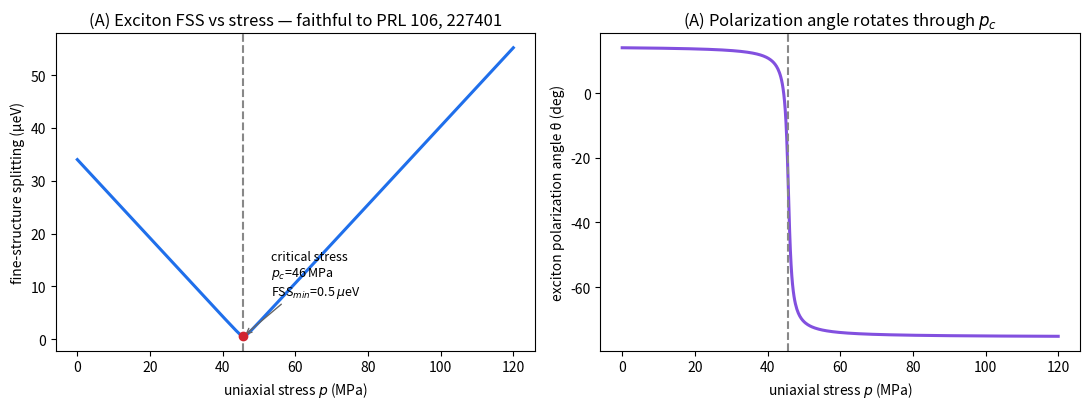

Recreate this plot in Python. (Note: this script raises an exception after producing the figure.)
"""
Two contrasting materials-science DEMOS runnable with only numpy/scipy/matplotlib
(no VASP/CP2K/phonopy/DeepMD, 4 cores).

DEMO A  -- RIGOROUS model reproduction.
    Reproduces the physics of PRL 106, 227401 (2011): exciton fine-structure
    splitting (FSS) and polarization angle of a quantum dot vs uniaxial stress.
    The bright-exciton 2x2 Hamiltonian is given explicitly in the paper (Eq. 2),
    so diagonalizing it is a faithful calculation, not a cartoon.

DEMO B  -- ILLUSTRATIVE workflow only (synthetic numbers).
    A single-atom-catalyst screening "volcano" of the kind used for
    Cr-Co3O4 / M-MnOC. The REAL version needs DFT adsorption energies (VASP/CP2K).
    Here the descriptors are invented to show the pipeline shape, NOT results.
"""
import numpy as np
import matplotlib
matplotlib.use("Agg")
import matplotlib.pyplot as plt

# ----------------------------------------------------------------------
# DEMO A : Exciton FSS & polarization angle under uniaxial stress
# Bright-state Hamiltonian  H = [[E+d+a3*p, k+b*p],[k+b*p, E-d+a4*p]]
# FSS(p)   = sqrt( (2d + (a3-a4) p)^2 + 4 (k + b p)^2 )
# angle(p): tan(2 theta) = 2(k+b p)/(2d + (a3-a4) p)
# Units: energies in ueV, stress p in MPa. Representative InAs/GaAs-scale params.
# ----------------------------------------------------------------------
d   = 15.0     # ueV   (delta: anisotropic exchange, zero-stress diagonal split)
k   = 8.0      # ueV   (kappa: off-diagonal coupling at zero stress -> C1 dot)
a3  = -0.55    # ueV/MPa
a4  =  0.10    # ueV/MPa
b   = -0.18    # ueV/MPa  (off-diagonal stress response)

p = np.linspace(0, 120, 600)                      # MPa
diag = 2*d + (a3 - a4)*p
offd = k + b*p
FSS  = np.sqrt(diag**2 + 4*offd**2)               # ueV
theta = 0.5*np.degrees(np.arctan2(2*offd, diag))  # deg

i_c = int(np.argmin(FSS))
p_c, FSS_min = p[i_c], FSS[i_c]

fig, ax = plt.subplots(1, 2, figsize=(11, 4.2))
ax[0].plot(p, FSS, lw=2.2, color="#1f6feb")
ax[0].axvline(p_c, ls="--", color="#888")
ax[0].plot(p_c, FSS_min, "o", color="#d1242f", zorder=5)
ax[0].annotate(f"critical stress\n$p_c$={p_c:.0f} MPa\nFSS$_{{min}}$={FSS_min:.1f} $\\mu$eV",
               (p_c, FSS_min), textcoords="offset points", xytext=(20, 30),
               fontsize=9, arrowprops=dict(arrowstyle="->", color="#666"))
ax[0].set_xlabel("uniaxial stress $p$ (MPa)")
ax[0].set_ylabel("fine-structure splitting (μeV)")
ax[0].set_title("(A) Exciton FSS vs stress — faithful to PRL 106, 227401")

ax[1].plot(p, theta, lw=2.2, color="#8250df")
ax[1].axvline(p_c, ls="--", color="#888")
ax[1].set_xlabel("uniaxial stress $p$ (MPa)")
ax[1].set_ylabel("exciton polarization angle θ (deg)")
ax[1].set_title("(A) Polarization angle rotates through $p_c$")
fig.tight_layout()
fig.savefig("/home/user/ClaudeCode/demos/demoA_exciton_FSS.png", dpi=150)

# ----------------------------------------------------------------------
# DEMO B : ILLUSTRATIVE single-atom-catalyst volcano (synthetic descriptors)
# ----------------------------------------------------------------------
rng = np.random.default_rng(7)          # fixed seed (Date/random unavailable in workflows; fine in plain script)
metals = ["Sc","Ti","V","Cr","Mn","Fe","Co","Ni","Cu","Ir"]
dGO = np.array([2.6,1.9,1.1,0.35,0.05,-0.3,-0.75,-1.2,-1.9,0.2])  # *O binding, fake eV
# toy 2-branch "volcano": activity limited by whichever step is uphill
overpotential = np.maximum(dGO - 0.0, -(dGO)) * 0.5 + 0.35 + rng.normal(0, 0.02, len(metals))

fig2, ax2 = plt.subplots(figsize=(6.4, 4.4))
ax2.scatter(dGO, overpotential, s=60, color="#2da44e", zorder=3)
for m, x, y in zip(metals, dGO, overpotential):
    ax2.annotate(m, (x, y), textcoords="offset points", xytext=(5, 4), fontsize=9)
xx = np.linspace(-2.1, 2.8, 200)
ax2.plot(xx, np.maximum(xx, -xx)*0.5 + 0.35, color="#999", ls="--", lw=1)
ax2.set_xlabel("ΔG$_{*O}$ descriptor (eV)  —  SYNTHETIC")
ax2.set_ylabel("theoretical overpotential η (V)  —  SYNTHETIC")
ax2.set_title("(B) SAC screening volcano — ILLUSTRATIVE ONLY\n(real ΔG needs DFT: VASP/CP2K, not run here)")
ax2.text(0.02, 0.02, "NOT PHYSICAL RESULTS — pipeline shape only",
         transform=ax2.transAxes, color="#d1242f", fontsize=8)
fig2.tight_layout()
fig2.savefig("/home/user/ClaudeCode/demos/demoB_SAC_volcano.png", dpi=150)

print(f"DEMO A  p_c = {p_c:.1f} MPa, FSS_min = {FSS_min:.2f} ueV, "
      f"FSS(0) = {FSS[0]:.2f} ueV")
print("Wrote demoA_exciton_FSS.png and demoB_SAC_volcano.png")
